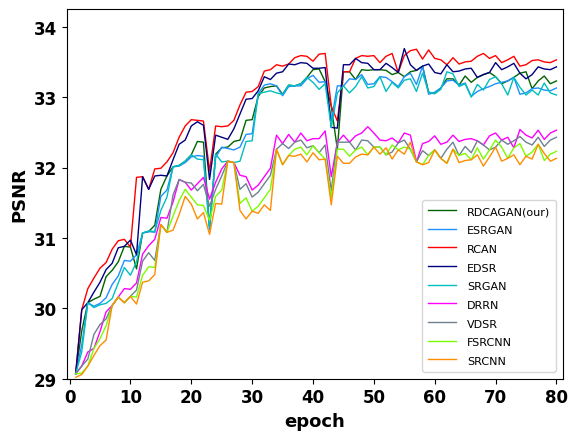

This chart was generated by the following Python code:
import numpy as np
import matplotlib.pyplot as plt
from scipy.interpolate import make_interp_spline

plt.rcParams['font.sans-serif'] = ['Times New Roman']  # 如果要显示中文字体,则在此处设为：SimHei
plt.rcParams['axes.unicode_minus'] = False  # 显示负号

x = np.array(
    [1, 2, 3, 4, 5, 6, 7, 8, 9, 10, 11, 12, 13, 14, 15, 16, 17, 18, 19, 20, 21, 22, 23, 24, 25, 26, 27, 28, 29, 30, 31,
     32, 33, 34, 35, 36, 37, 38, 39, 40, 41, 42, 43, 44, 45, 46, 47, 48, 49, 50, 51, 52, 53, 54, 55, 56, 57, 58, 59, 60,
     61, 62, 63, 64, 65, 66, 67, 68, 69, 70, 71, 72, 73, 74, 75, 76, 77, 78, 79, 80])

RDCAGAN = np.array([
    29.07, 29.68, 30.08, 30.13, 30.17, 30.45, 30.54, 30.66, 30.88, 30.87,
    30.56, 31.07, 31.09, 31.18, 31.69, 31.88, 32.01, 32.03, 32.09, 32.18,
    32.37, 32.36, 31.15, 32.19, 32.28, 32.29, 32.37, 32.39, 32.67, 32.68,
    33.01, 33.13, 33.15, 33.16, 33.04, 33.17, 33.16, 33.19, 33.28, 33.39,
    33.40, 33.22, 32.87, 32.26, 33.36, 33.36, 33.25, 33.39, 33.38, 33.39,  # 50
    33.39, 33.38, 33.32, 33.35, 33.29, 33.36, 33.38, 33.44, 33.07, 33.05,
    33.13, 33.26, 33.26, 33.17, 33.30, 33.21, 33.28, 33.32, 33.35, 33.29,
    33.19, 33.23, 33.28, 33.34, 33.36, 33.12, 33.23, 33.30, 33.19, 33.23,
])
RCAN = np.array([
    29.07, 29.98, 30.28, 30.43, 30.57, 30.65, 30.84, 30.96, 30.980, 30.87,
    31.86, 31.87, 31.69, 31.98, 31.99, 32.08, 32.21, 32.43, 32.59, 32.68,
    32.67, 32.66, 31.95, 32.59, 32.58, 32.59, 32.67, 32.89, 33.07, 33.08,
    33.15, 33.37, 33.39, 33.46, 33.44, 33.47, 33.56, 33.59, 33.58, 33.51,
    33.61, 33.62, 32.87, 32.66, 33.36, 33.36, 33.55, 33.59, 33.58, 33.59,  # 50
    33.49, 33.58, 33.62, 33.35, 33.59, 33.66, 33.68, 33.54, 33.67, 33.55,
    33.53, 33.46, 33.56, 33.47, 33.50, 33.51, 33.58, 33.62, 33.55, 33.59,
    33.49, 33.53, 33.58, 33.44, 33.46, 33.52, 33.53, 33.50, 33.49, 33.53,
])
EDSR = np.array([

29.07, 29.98, 30.08, 30.23, 30.37, 30.55, 30.64, 30.86, 30.88, 30.97,
    30.76, 31.87, 31.69, 31.88, 31.89, 31.88, 32.11, 32.33, 32.39, 32.59,
    32.65, 32.60, 31.83, 32.46, 32.43, 32.40, 32.55, 32.76, 32.97, 32.98,
    33.09, 33.29, 33.25, 33.34, 33.36, 33.47, 33.46, 33.49, 33.48, 33.41,
    33.41, 33.42, 32.57, 32.56, 33.46, 33.46, 33.55, 33.49, 33.48, 33.39,  # 50
    33.39, 33.48, 33.42, 33.35, 33.69, 33.46, 33.38, 33.44, 33.47, 33.35,
    33.33, 33.46, 33.36, 33.37, 33.40, 33.41, 33.28, 33.32, 33.35, 33.49,
    33.39, 33.43, 33.48, 33.34, 33.26, 33.32, 33.43, 33.40, 33.39, 33.43,
])
ESRGAN = np.array([
    29.07, 29.48, 30.08, 30.03, 30.07, 30.15, 30.34, 30.46, 30.68, 30.67,
    30.76, 31.07, 31.09, 31.08, 31.59, 31.68, 32.01, 32.02, 32.07, 32.15,
    32.17, 32.16, 31.12, 32.14, 32.29, 32.27, 32.25, 32.29, 32.47, 32.48,
    33.05, 33.17, 33.19, 33.16, 33.02, 33.15, 33.16, 33.16, 33.26, 33.31,
    33.21, 33.22, 32.67, 33.16, 33.16, 33.26, 33.25, 33.32, 33.18, 33.19,  # 50
    33.29, 33.28, 33.22, 33.15, 33.29, 33.34, 33.18, 33.44, 33.04, 33.07,
    33.13, 33.23, 33.24, 33.17, 33.20, 33.01, 33.08, 33.12, 33.15, 33.19,
    33.21, 33.23, 33.28, 33.04, 33.06, 33.12, 33.13, 33.10, 33.09, 33.13,
])
SRGAN= np.array([
    29.07, 29.38, 30.08, 30.01, 30.05, 30.07, 30.14, 30.36, 30.58, 30.47,
    30.66, 31.07, 31.10, 31.09, 31.39, 31.58, 32.01, 32.03, 32.09, 32.18,
    32.12, 32.11, 31.15, 32.19, 32.08, 32.09, 32.07, 32.09, 32.37, 32.38,  # 23
    33.05, 33.07, 33.09, 33.06, 33.04, 33.17, 33.16, 33.19, 33.28, 33.21,
    33.11, 33.19, 32.57, 33.06, 33.16, 33.06, 33.15, 33.29, 33.13, 33.15,  # 43
    33.29, 33.08, 33.21, 33.13, 33.24, 33.26, 33.08, 33.34, 33.07, 33.05,
    33.11, 33.36, 33.33, 33.15, 33.19, 33.00, 33.18, 33.10, 33.25, 33.29,
    33.19, 33.03, 33.28, 33.14, 33.03, 33.10, 33.03, 33.20, 33.06, 33.03,
])
DRRN = np.array([
    29.07, 29.18, 29.38, 29.43, 29.67, 29.95, 30.04, 30.16, 30.28, 30.27,
    30.36, 30.77, 30.89, 30.98, 31.29, 31.28, 31.51, 31.83, 31.79, 31.68,
    31.77, 31.86, 31.55, 31.79, 31.98, 32.09, 32.07, 31.89, 31.87, 31.68,  # 23
    31.75, 31.87, 31.99, 32.46, 32.34, 32.47, 32.36, 32.49, 32.38, 32.41,
    32.41, 32.52, 31.87, 32.36, 32.46, 32.36, 32.45, 32.49, 32.58, 32.49,  # 43
    32.39, 32.38, 32.42, 32.35, 32.49, 32.46, 32.08, 32.34, 32.37, 32.45,
    32.33, 32.36, 32.46, 32.37, 32.40, 32.41, 32.38, 32.32, 32.45, 32.49,
    32.39, 32.43, 32.28, 32.54, 32.46, 32.42, 32.53, 32.40, 32.49, 32.53,
])
VDSR = np.array([
    29.07, 29.18, 29.28, 29.63, 29.77, 29.85, 30.04, 30.16, 30.08, 30.17,
    30.26, 30.67, 30.79, 30.68, 31.19, 31.08, 31.61, 31.83, 31.79, 31.78,
    31.67, 31.76, 31.45, 31.69, 31.88, 32.09, 32.07, 31.69, 31.77, 31.58,  # 23
    31.65, 31.77, 31.89, 32.26, 32.34, 32.27, 32.36, 32.39, 32.28, 32.31,
    32.21, 32.32, 31.67, 32.36, 32.36, 32.36, 32.25, 32.39, 32.38, 32.29,  # 43
    32.29, 32.18, 32.22, 32.35, 32.39, 32.26, 32.08, 32.24, 32.17, 32.25,
    32.13, 32.26, 32.36, 32.17, 32.30, 32.21, 32.38, 32.32, 32.25, 32.29,
    32.39, 32.33, 32.38, 32.44, 32.36, 32.32, 32.43, 32.30, 32.39, 32.43,
])
FSRCNN = np.array([
    29.07, 29.08, 29.18, 29.43, 29.57, 29.75, 30.04, 30.16, 30.08, 30.17,
    30.16, 30.47, 30.59, 30.58, 31.19, 31.08, 31.31, 31.53, 31.69, 31.58,
    31.47, 31.46, 31.25, 31.59, 31.68, 32.09, 32.07, 31.49, 31.57, 31.38,  # 23
    31.45, 31.57, 31.69, 32.26, 32.04, 32.17, 32.26, 32.29, 32.18, 32.31,
    32.21, 32.12, 31.57, 32.26, 32.26, 32.16, 32.25, 32.29, 32.18, 32.29,  # 43
    32.29, 32.18, 32.32, 32.25, 32.29, 32.26, 32.08, 32.04, 32.17, 32.25,
    32.13, 32.06, 32.26, 32.17, 32.20, 32.11, 32.28, 32.12, 32.25, 32.39,
    32.29, 32.13, 32.28, 32.34, 32.16, 32.22, 32.33, 32.10, 32.19, 32.23,
])
SRCNN = np.array([
    29.02, 29.06, 29.18, 29.33, 29.47, 29.55, 30.04, 30.16, 30.08, 30.17,
    30.06, 30.37, 30.39, 30.48, 31.19, 31.08, 31.11, 31.33, 31.59, 31.48,
    31.27, 31.36, 31.05, 31.49, 31.48, 32.09, 32.07, 31.39, 31.27, 31.38,  # 23
    31.35, 31.47, 31.39, 32.26, 32.04, 32.17, 32.16, 32.19, 32.08, 32.21,
    32.11, 32.12, 31.47, 32.16, 32.06, 32.06, 32.15, 32.19, 32.18, 32.29,  # 43
    32.19, 32.28, 32.12, 32.25, 32.19, 32.36, 32.08, 32.04, 32.07, 32.25,
    32.13, 32.06, 32.26, 32.07, 32.10, 32.11, 32.18, 32.02, 32.15, 32.29,
    32.09, 32.13, 32.18, 32.04, 32.16, 32.12, 32.33, 32.20, 32.09, 32.13,
])
# 对x和y1进行插值，使图像圆滑
# x_smooth = np.linspace(x.min(), x.max(), 50)
# RDCAGAN_smooth = make_interp_spline(x, RDCAGAN)(x_smooth)
# plt.plot(x_smooth, RDCAGAN_smooth, color="darkgreen", label='Score', linewidth=2.0)
# 正常展示
plt.plot(x, RDCAGAN, color="darkgreen", label='RDCAGAN(our)', linewidth=1.0)
plt.plot(x, ESRGAN, color="dodgerblue", label='ESRGAN', linewidth=1.0)
plt.plot(x, RCAN, color="r", label='RCAN', linewidth=1.0)
plt.plot(x, EDSR, color="navy", label='EDSR', linewidth=1.0)
plt.plot(x, SRGAN, color="c", label='SRGAN', linewidth=1.0)
plt.plot(x, DRRN, color="magenta", label='DRRN', linewidth=1.0)
plt.plot(x, VDSR, color="slategray", label='VDSR', linewidth=1.0)
plt.plot(x, FSRCNN, color="lawngreen", label='FSRCNN', linewidth=1.0)
plt.plot(x, SRCNN, color="darkorange", label='SRCNN', linewidth=1.0)

plt.xticks(fontsize=12, fontweight='bold')  # 默认字体大小为10
plt.yticks(fontsize=12, fontweight='bold')
plt.xlabel("epoch", fontsize=13, fontweight='bold')
plt.ylabel("PSNR", fontsize=13, fontweight='bold')
plt.xlim(-0.5, 81)  # 设置x轴的范围
plt.ylim(29.00, 34.25)

plt.legend()  # 显示各曲线的图例
plt.legend(loc=0, numpoints=1)
leg = plt.gca().get_legend()
ltext = leg.get_texts()
plt.setp(ltext, fontsize=8)  # 设置图例字体的大小和粗细
plt.show()
